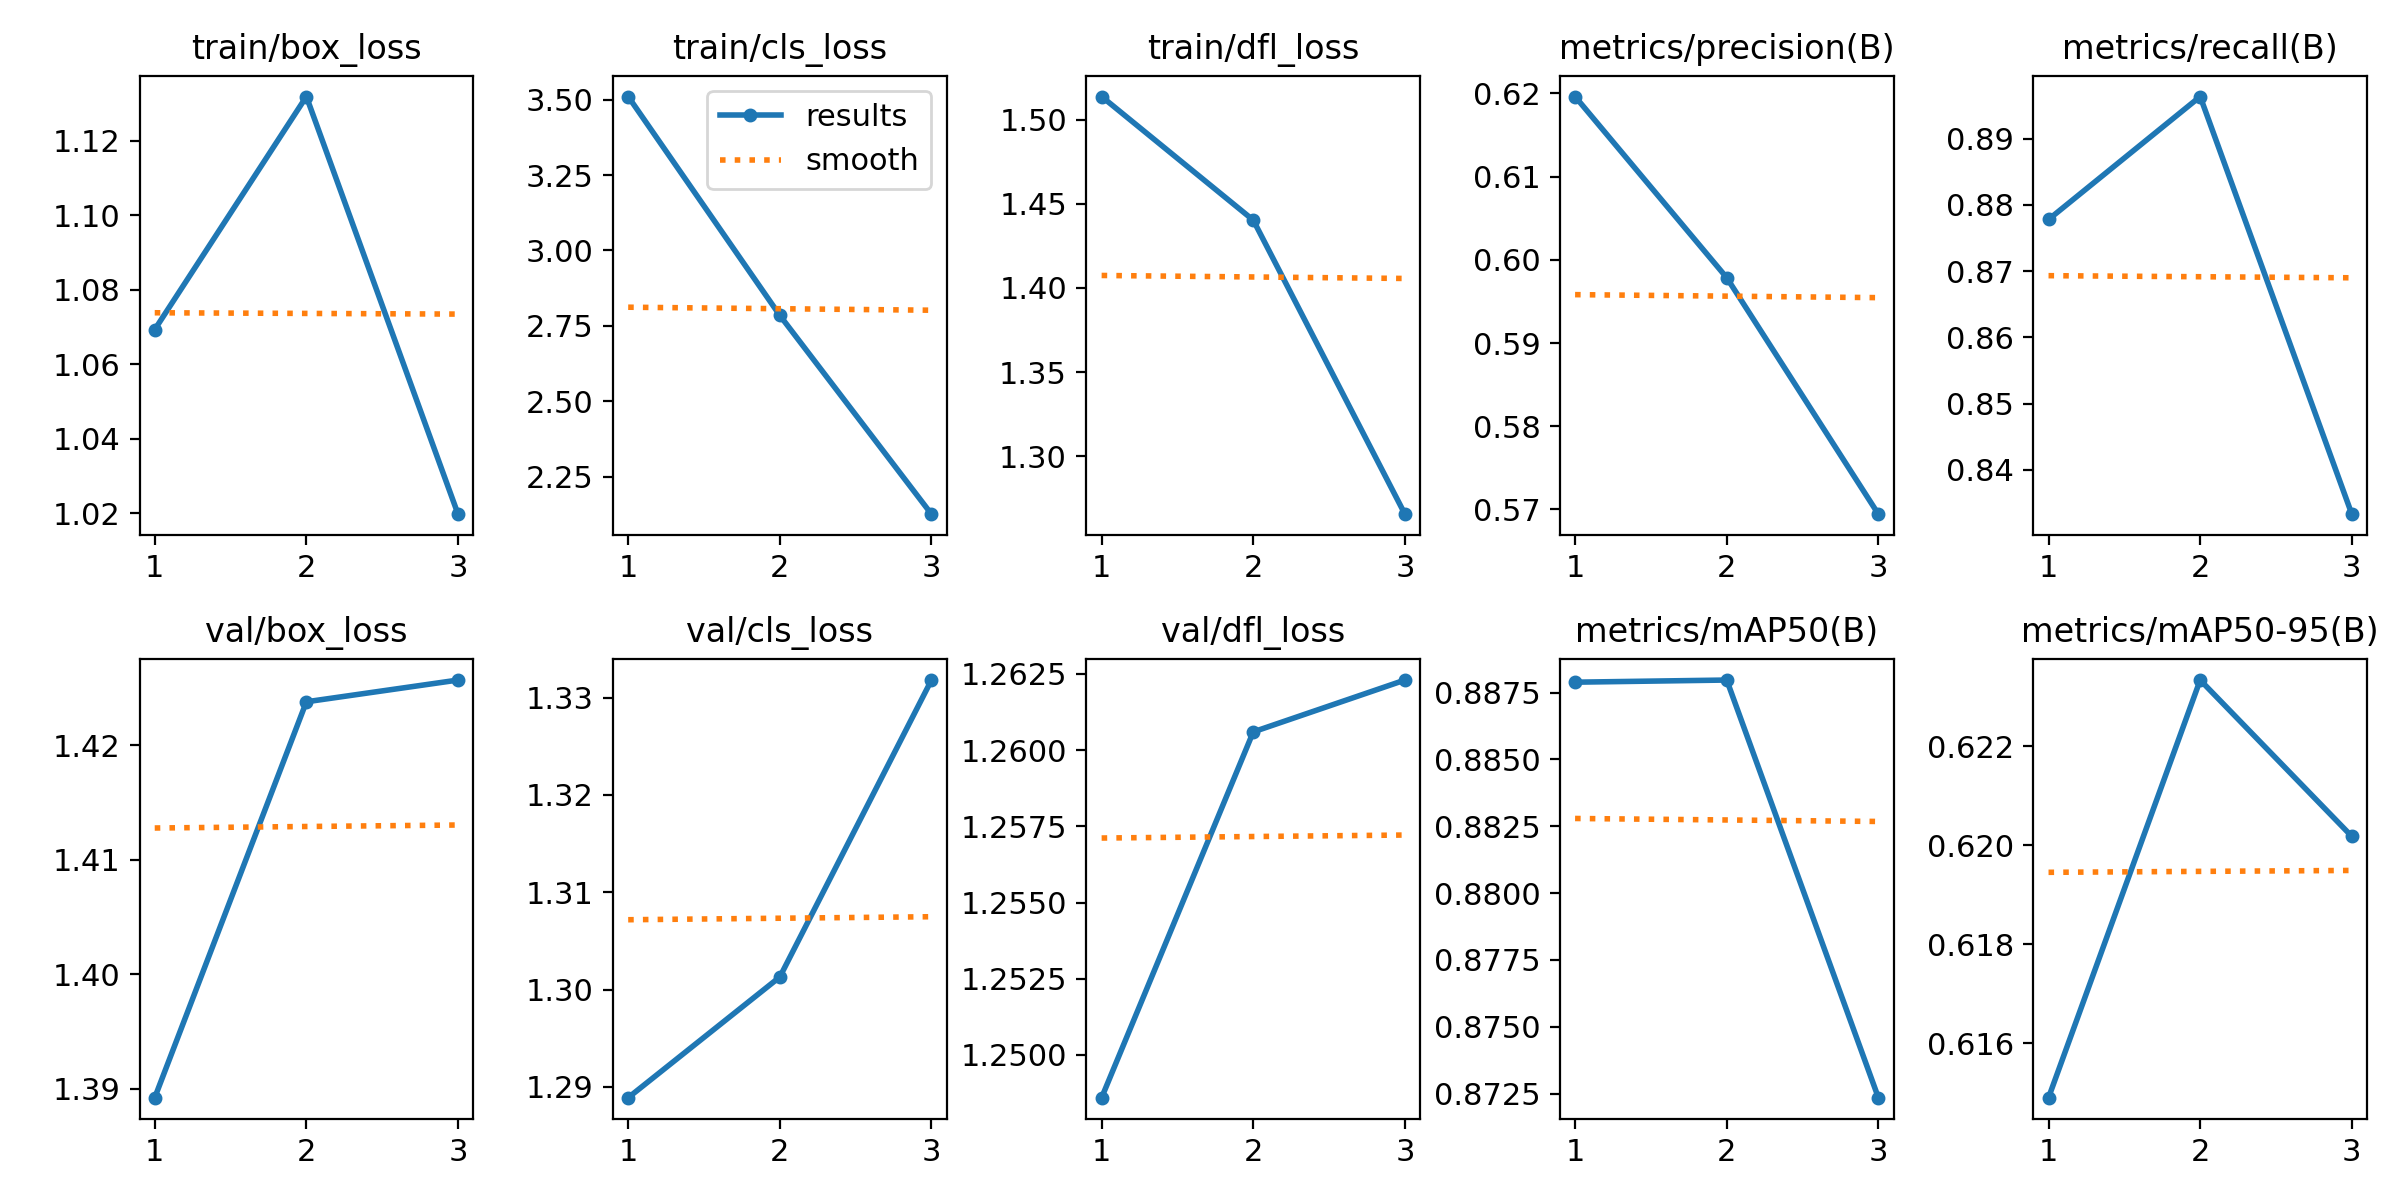

The file beside this chart, header and first rows:
epoch, train/box_loss, train/cls_loss, train/dfl_loss, metrics/precision(B), metrics/recall(B), metrics/mAP50(B), metrics/mAP50-95(B), val/box_loss, val/cls_loss, val/dfl_loss, lr/pg0, lr/pg1, lr/pg2
1, 1.069, 3.51, 1.514, 0.6196, 0.8778, 0.8879, 0.6149, 1.389, 1.289, 1.249, 0, 0, 0
2, 1.132, 2.784, 1.44, 0.5978, 0.8963, 0.888, 0.6233, 1.424, 1.301, 1.261, 7.973e-07, 7.973e-07, 7.973e-07
3, 1.02, 2.125, 1.266, 0.5694, 0.8333, 0.8723, 0.6202, 1.426, 1.332, 1.262, 8.092e-07, 8.092e-07, 8.092e-07
